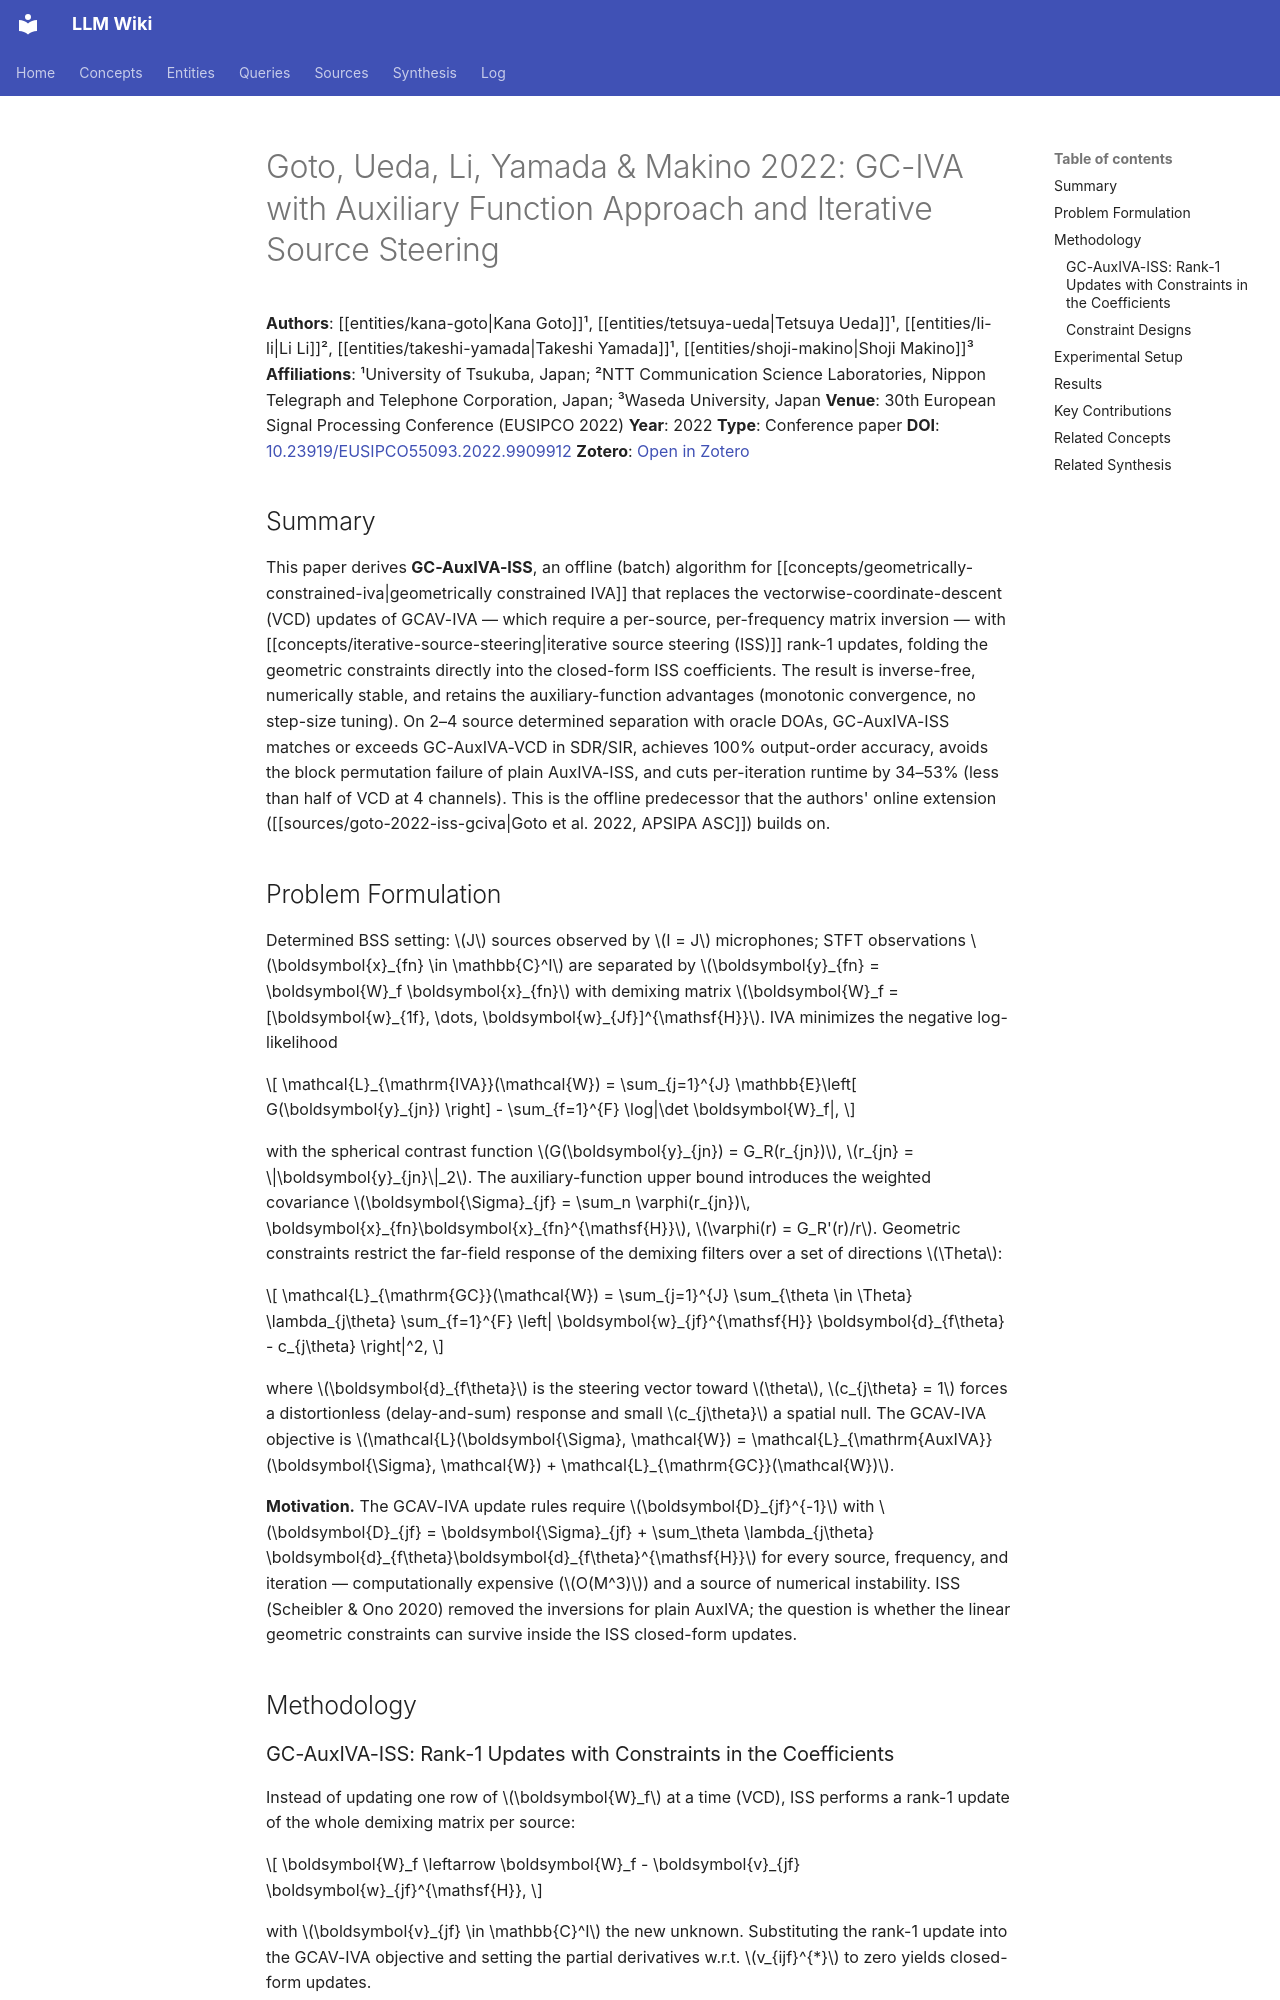

repository: proudzhu/llm-wiki · page: sources/goto-2022-offline-iss-gciva.html · generator: mkdocs

---
type: source
created: 2026-10-04
updated: 2026-10-04
sources:
  - raw/papers/goto-2022-offline-iss-gciva/full-text.md
  - https://doi.org/10.23919/EUSIPCO55093.2022.9909912
  - zotero://select/items/0_M4TBPPAI
tags:
  - blind-source-separation
  - independent-vector-analysis
  - speech-enhancement
  - computational-efficiency
  - direction-of-arrival
---

# Goto, Ueda, Li, Yamada & Makino 2022: GC-IVA with Auxiliary Function Approach and Iterative Source Steering

**Authors**: [[entities/kana-goto|Kana Goto]]¹, [[entities/tetsuya-ueda|Tetsuya Ueda]]¹, [[entities/li-li|Li Li]]², [[entities/takeshi-yamada|Takeshi Yamada]]¹, [[entities/shoji-makino|Shoji Makino]]³
**Affiliations**: ¹University of Tsukuba, Japan; ²NTT Communication Science Laboratories, Nippon Telegraph and Telephone Corporation, Japan; ³Waseda University, Japan
**Venue**: 30th European Signal Processing Conference (EUSIPCO 2022)
**Year**: 2022
**Type**: Conference paper
**DOI**: [10.23919/EUSIPCO55093.2022.9909912](https://doi.org/10.23919/EUSIPCO55093.2022.9909912)
**Zotero**: [Open in Zotero](zotero://select/items/0_M4TBPPAI)

## Summary

This paper derives **GC-AuxIVA-ISS**, an offline (batch) algorithm for [[concepts/geometrically-constrained-iva|geometrically constrained IVA]] that replaces the vectorwise-coordinate-descent (VCD) updates of GCAV-IVA — which require a per-source, per-frequency matrix inversion — with [[concepts/iterative-source-steering|iterative source steering (ISS)]] rank-1 updates, folding the geometric constraints directly into the closed-form ISS coefficients. The result is inverse-free, numerically stable, and retains the auxiliary-function advantages (monotonic convergence, no step-size tuning). On 2–4 source determined separation with oracle DOAs, GC-AuxIVA-ISS matches or exceeds GC-AuxIVA-VCD in SDR/SIR, achieves 100% output-order accuracy, avoids the block permutation failure of plain AuxIVA-ISS, and cuts per-iteration runtime by 34–53% (less than half of VCD at 4 channels). This is the offline predecessor that the authors' online extension ([[sources/goto-2022-iss-gciva|Goto et al. 2022, APSIPA ASC]]) builds on.
